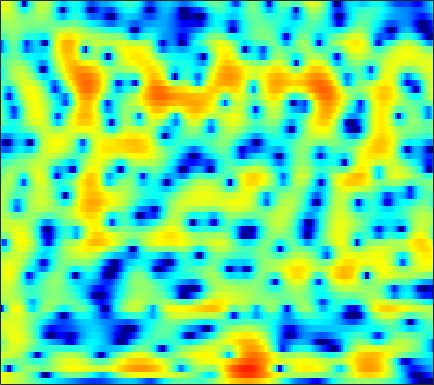

Data behind this chart, as committed beside it:
3.7144, 3.6211, 3.4659, 3.2718, 3.1085, 2.8456, 2.5501, 2.3044, 1.9398, 1.5379, 1.096, 0.74152, 0.24501, -0.27734, -0.68084, -1.239, -1.8046, -2.2255, -2.7766, -3.3002, -3.7932, -4.127, -4.5358, -4.8994
4.4, 4.093, 3.691, 3.318, 3.067, 2.77, 2.508, 2.319, 2.058, 1.746, 1.363, 0.9984, 0.3807, -0.4224, -1.178, -2.446, -4.106, -5.714, -8.611, -13.2, -23.59, -26.09, -14.14, -9.472
-1.579, -3.882, -8.31, -15.48, -15.69, -9.108, -5.245, -3.378, -1.678, -0.5634, 0.1405, 0.4601, 0.6854, 0.6962, 0.6091, 0.3951, 0.1153, -0.106, -0.3668, -0.521, -0.51, -0.3727, -0.02764, 0.4753
1.084, 0.533, -0.1026, -0.5359, -0.7007, -0.7085, -0.5765, -0.4652, -0.3748, -0.4155, -0.6154, -0.8637, -1.325, -1.89, -2.34, -2.864, -3.205, -3.27, -3.068, -2.594, -1.928, -1.37, -0.6036, 0.1613
2.794, 2.824, 2.839, 2.799, 2.734, 2.585, 2.345, 2.085, 1.601, 0.9239, 0.003142, -0.8847, -2.418, -4.49, -6.543, -10.34, -15.79, -17.46, -12.39, -8.321, -5.596, -4.088, -2.57, -1.415
0.3633, 1.037, 1.791, 2.371, 2.696, 2.967, 3.054, 3.003, 2.784, 2.402, 1.857, 1.355, 0.5891, -0.2661, -0.9073, -1.711, -2.379, -2.755, -3.043, -3.162, -3.161, -3.109, -3.026, -2.959
-1.634, -0.2532, 1.17, 2.216, 2.797, 3.341, 3.646, 3.742, 3.697, 3.475, 3.098, 2.712, 2.092, 1.353, 0.7362, -0.1694, -1.141, -1.9, -2.929, -3.996, -5.051, -5.799, -6.694, -7.44
1.201, 1.831, 2.568, 3.158, 3.495, 3.799, 3.941, 3.943, 3.804, 3.507, 3.047, 2.596, 1.851, 0.9306, 0.1141, -1.149, -2.663, -3.986, -6.078, -8.644, -11.94, -15.1, -20.19, -21.58
2.929, 3.127, 3.36, 3.54, 3.628, 3.673, 3.626, 3.521, 3.277, 2.91, 2.419, 1.957, 1.219, 0.328, -0.4469, -1.627, -3.013, -4.181, -5.907, -7.797, -9.807, -11.28, -12.84, -13.57
3.125, 3.136, 3.177, 3.232, 3.268, 3.276, 3.216, 3.11, 2.877, 2.541, 2.094, 1.686, 1.061, 0.3487, -0.2332, -1.068, -1.966, -2.682, -3.667, -4.688, -5.696, -6.445, -7.424, -8.335
1.471, 1.446, 1.748, 2.263, 2.663, 3.097, 3.346, 3.389, 3.247, 2.888, 2.355, 1.861, 1.133, 0.4096, -0.09318, -0.6396, -1.059, -1.326, -1.673, -2.056, -2.534, -3, -3.803, -4.884
-18.46, -10.4, -3.006, 0.5399, 2.162, 3.499, 4.168, 4.314, 4.085, 3.389, 2.196, 0.9611, -1.171, -3.715, -5.39, -5.807, -4.165, -2.736, -1.193, -0.1728, 0.4094, 0.5849, 0.496, 0.07538
0.3702, 0.3797, 0.8598, 1.562, 2.044, 2.488, 2.633, 2.52, 2.06, 1.21, -0.05078, -1.302, -3.392, -5.831, -7.35, -7.497, -5.734, -4.207, -2.459, -1.142, -0.2438, 0.2061, 0.5762, 0.7195
2.048, 1.999, 1.967, 1.937, 1.882, 1.739, 1.488, 1.204, 0.6903, 0.07327, -0.6417, -1.192, -1.887, -2.431, -2.697, -2.789, -2.575, -2.287, -1.792, -1.273, -0.7881, -0.4822, -0.1797, 0.01183
2.289, 2.382, 2.421, 2.344, 2.202, 1.888, 1.418, 0.9704, 0.2809, -0.4935, -1.283, -1.843, -2.443, -2.813, -2.905, -2.828, -2.532, -2.21, -1.72, -1.239, -0.7887, -0.4726, -0.1479, 0.06588
2.479, 2.903, 3.241, 3.313, 3.19, 2.778, 2.07, 1.342, 0.08496, -1.536, -3.496, -5.098, -7.018, -7.831, -7.391, -6.047, -4.601, -3.629, -2.532, -1.609, -0.869, -0.4085, 0.09402, 0.4483
2.513, 3.279, 3.919, 4.172, 4.122, 3.744, 3.001, 2.176, 0.6622, -1.41, -4.225, -7.022, -11.72, -14, -11.7, -8.536, -6.395, -5.291, -4.222, -3.348, -2.512, -1.948, -1.188, -0.4953
2.792, 3.363, 3.879, 4.125, 4.135, 3.921, 3.431, 2.886, 1.941, 0.7696, -0.5761, -1.626, -2.958, -4.076, -4.752, -5.649, -6.625, -7.51, -8.886, -9.917, -9.446, -8.085, -5.906, -3.966
2.603, 2.879, 3.176, 3.376, 3.445, 3.415, 3.237, 3.003, 2.543, 1.91, 1.135, 0.459, -0.5643, -1.743, -2.733, -4.272, -6.253, -8.109, -11.34, -15.18, -14.91, -12.01, -8.469, -5.86
0.9695, 1.073, 1.309, 1.651, 1.94, 2.298, 2.573, 2.689, 2.677, 2.481, 2.081, 1.664, 0.9401, 0.03247, -0.7525, -1.879, -3.121, -4.056, -5.136, -5.875, -6.15, -5.976, -5.34, -4.451
-3.245, -3.8, -3.446, -2, -0.697, 0.8776, 2.088, 2.734, 3.294, 3.53, 3.457, 3.223, 2.691, 1.939, 1.226, 0.1363, -1.056, -2.006, -3.262, -4.404, -5.29, -5.682, -5.716, -5.185
-7.642, -11.9, -10.84, -4.974, -2, 0.7118, 2.523, 3.449, 4.251, 4.623, 4.635, 4.422, 3.861, 3.018, 2.175, 0.7833, -0.8988, -2.397, -4.749, -7.553, -11.04, -13.94, -15.68, -12.49
-0.4423, -0.4572, -0.08848, 0.6924, 1.421, 2.396, 3.22, 3.696, 4.094, 4.214, 4.052, 3.738, 3.062, 2.061, 1.109, -0.5115, -2.511, -4.279, -7.069, -10.2, -13.49, -15.55, -16.37, -14.31
1.583, 1.836, 2.177, 2.519, 2.77, 3.078, 3.319, 3.442, 3.496, 3.407, 3.133, 2.794, 2.133, 1.187, 0.2858, -1.221, -3.176, -4.96, -7.924, -11.87, -17.65, -24.54, -21.9, -15.17
1.896, 2.138, 2.333, 2.423, 2.438, 2.415, 2.376, 2.335, 2.278, 2.204, 2.075, 1.92, 1.582, 1.062, 0.5176, -0.4027, -1.611, -2.692, -4.371, -6.208, -7.915, -8.714, -8.709, -7.611
1.609, 1.608, 1.391, 0.9586, 0.5324, -0.09774, -0.6488, -0.9128, -0.9525, -0.6686, -0.1994, 0.1684, 0.5716, 0.8161, 0.8534, 0.732, 0.4372, 0.1182, -0.3732, -0.9159, -1.356, -1.584, -1.707, -1.622
1.628, 1.252, 0.4196, -0.8705, -2.209, -4.632, -7.937, -10.41, -10.16, -6.799, -3.902, -2.28, -0.6753, 0.4319, 1.036, 1.559, 1.849, 1.935, 1.923, 1.807, 1.616, 1.44, 1.194, 0.9301
2.024, 1.516, 0.5591, -0.7685, -2.058, -4.202, -6.704, -8.232, -8.138, -6.016, -3.691, -2.23, -0.6532, 0.5516, 1.252, 1.972, 2.45, 2.68, 2.814, 2.794, 2.599, 2.353, 1.882, 1.251
2.022, 1.666, 1.073, 0.3457, -0.264, -1.096, -1.834, -2.212, -2.394, -2.196, -1.682, -1.157, -0.3737, 0.4441, 0.9971, 1.657, 2.158, 2.42, 2.596, 2.554, 2.305, 1.981, 1.351, 0.4869
1.518, 1.459, 1.278, 0.948, 0.5977, -0.001619, -0.706, -1.269, -2.004, -2.537, -2.683, -2.425, -1.669, -0.6426, 0.1688, 1.117, 1.85, 2.221, 2.48, 2.443, 2.148, 1.753, 1.049, 0.159
0.4957, 1.086, 1.556, 1.657, 1.478, 0.884, -0.1767, -1.373, -3.678, -7.169, -11.39, -10.76, -5.986, -2.385, -0.4605, 1.361, 2.526, 3.057, 3.349, 3.243, 2.733, 2.115, 1.008, -0.3335
-1.188, 0.04933, 1.109, 1.642, 1.742, 1.499, 0.8047, -0.01421, -1.51, -3.309, -4.588, -4.315, -2.499, -0.3246, 1.045, 2.453, 3.362, 3.735, 3.827, 3.453, 2.562, 1.532, -0.464, -3.363
-2.073, -1.318, -0.5031, 0.07543, 0.3439, 0.5184, 0.506, 0.4178, 0.2413, 0.1123, 0.1474, 0.3411, 0.8137, 1.427, 1.917, 2.474, 2.87, 3.008, 2.95, 2.536, 1.75, 0.8627, -0.7346, -2.846
-3.41, -2.951, -2.388, -1.878, -1.546, -1.163, -0.8365, -0.6297, -0.3944, -0.1645, 0.09275, 0.3132, 0.6556, 1.029, 1.337, 1.729, 2.069, 2.252, 2.376, 2.313, 2.051, 1.709, 1.085, 0.3046
-5.907, -5.63, -5.259, -4.816, -4.407, -3.814, -3.231, -2.847, -2.411, -2.09, -1.848, -1.693, -1.459, -1.093, -0.7359, -0.102, 0.5948, 1.121, 1.737, 2.233, 2.543, 2.669, 2.679, 2.551
-9.58, -10.28, -10.96, -10.7, -9.776, -8.166, -6.725, -5.9, -5.201, -4.995, -5.256, -5.699, -6.394, -6.637, -6.098, -4.492, -2.513, -1.125, 0.4587, 1.692, 2.613, 3.122, 3.594, 3.86
-11.91, -14.78, -22.25, -23.3, -16.26, -11.48, -8.792, -7.552, -6.711, -6.666, -7.514, -8.93, -12.61, -21.97, -19.53, -9.984, -5.208, -2.808, -0.4633, 1.208, 2.413, 3.073, 3.71, 4.108
-7.576, -8.29, -8.96, -8.983, -8.531, -7.566, -6.562, -5.933, -5.352, -5.081, -5.116, -5.295, -5.526, -5.45, -4.904, -3.627, -2.045, -0.8768, 0.4656, 1.538, 2.326, 2.749, 3.118, 3.318
-3.777, -4.057, -4.372, -4.538, -4.558, -4.41, -4.092, -3.775, -3.265, -2.741, -2.218, -1.827, -1.303, -0.7133, -0.242, 0.4203, 1.085, 1.53, 2.01, 2.297, 2.378, 2.301, 2.023, 1.619
-1.394, -1.853, -2.55, -3.248, -3.693, -4.062, -4.02, -3.69, -2.882, -1.85, -0.7687, 0.02836, 0.9694, 1.803, 2.32, 2.882, 3.268, 3.415, 3.421, 3.151, 2.563, 1.895, 0.6425, -1.094
-0.5093, -1.45, -3.008, -5.037, -6.895, -9.742, -11.2, -9.734, -6.454, -3.506, -1.188, 0.2102, 1.702, 2.817, 3.446, 4.033, 4.323, 4.356, 4.138, 3.607, 2.719, 1.78, 0.1036, -2.232
-0.7352, -1.913, -3.745, -5.939, -7.919, -10.89, -12.34, -10.67, -7.039, -3.854, -1.35, 0.134, 1.698, 2.849, 3.479, 4.013, 4.235, 4.21, 3.909, 3.329, 2.477, 1.662, 0.3686, -1.079
-1.333, -2.637, -4.337, -5.719, -6.342, -6.449, -5.772, -4.825, -3.254, -1.541, 0.08251, 1.15, 2.34, 3.24, 3.699, 4.051, 4.117, 3.975, 3.56, 2.888, 1.998, 1.216, 0.0328, -1.248
-2.403, -4.617, -8.441, -13.06, -13.7, -9.61, -5.934, -3.805, -1.536, 0.262, 1.695, 2.555, 3.448, 4.029, 4.282, 4.376, 4.187, 3.862, 3.206, 2.284, 1.115, 0.08453, -1.423, -2.982
-1.899, -3.445, -5.769, -7.696, -7.777, -5.82, -3.264, -1.569, 0.3048, 1.754, 2.838, 3.448, 3.977, 4.219, 4.236, 4.021, 3.544, 3.03, 2.105, 0.8939, -0.6865, -2.171, -4.673, -7.999
-1.962, -2.026, -1.981, -1.741, -1.374, -0.6535, 0.2474, 0.954, 1.828, 2.539, 3.038, 3.262, 3.339, 3.185, 2.897, 2.31, 1.525, 0.827, -0.2375, -1.408, -2.711, -3.813, -5.582, -7.822
-4.736, -3.269, -1.783, -0.6504, 0.0501, 0.8451, 1.508, 1.914, 2.325, 2.572, 2.626, 2.507, 2.159, 1.542, 0.8816, -0.2442, -1.631, -2.822, -4.379, -5.544, -5.938, -5.809, -5.321, -4.646
-4.609, -3.148, -1.612, -0.4322, 0.2512, 0.9657, 1.472, 1.724, 1.889, 1.863, 1.636, 1.324, 0.6918, -0.2403, -1.157, -2.766, -5.03, -7.369, -12.07, -21.1, -16.41, -11.18, -6.981, -4.161
-2.561, -2.084, -1.377, -0.7004, -0.2589, 0.1937, 0.4634, 0.5475, 0.4898, 0.236, -0.1874, -0.5789, -1.236, -2.046, -2.751, -3.89, -5.293, -6.511, -8.119, -9.036, -8.337, -6.999, -4.786, -2.622
-3.402, -3.129, -2.502, -1.803, -1.334, -0.9041, -0.7704, -0.8728, -1.282, -1.943, -2.747, -3.33, -3.988, -4.413, -4.621, -4.864, -5.114, -5.292, -5.403, -5.23, -4.643, -3.902, -2.576, -1.037
-9.868, -8.243, -5.453, -3.317, -2.246, -1.432, -1.276, -1.605, -2.641, -4.402, -6.916, -9.053, -10.6, -9.422, -8.089, -6.765, -6.132, -6.03, -6.265, -6.565, -6.31, -5.377, -3.403, -1.141
-10.3, -8.198, -4.984, -2.66, -1.542, -0.7429, -0.6424, -1.022, -2.17, -4.203, -7.361, -10.5, -12.98, -10.34, -8.198, -6.514, -6.061, -6.488, -8.322, -12.7, -31.61, -15.77, -7.033, -2.449
-2.467, -2.076, -1.373, -0.6615, -0.2251, 0.1076, 0.109, -0.0966, -0.6489, -1.448, -2.324, -2.94, -3.465, -3.622, -3.575, -3.52, -3.661, -3.968, -4.595, -5.211, -5.272, -4.612, -2.997, -1.103
-0.7509, -0.3946, 0.03011, 0.3576, 0.5316, 0.6528, 0.6277, 0.5139, 0.2581, -0.07044, -0.4238, -0.6629, -0.9267, -1.109, -1.213, -1.32, -1.412, -1.478, -1.544, -1.552, -1.421, -1.208, -0.7904, -0.2652
0.1499, 0.5388, 0.9167, 1.144, 1.214, 1.196, 1.072, 0.9163, 0.6673, 0.4031, 0.1588, 0.02647, -0.08914, -0.1292, -0.122, -0.08079, -0.03273, -0.001787, 0.0114, -0.01281, -0.07043, -0.147, -0.2898, -0.5029
1.411, 1.769, 2.049, 2.126, 2.054, 1.792, 1.371, 0.9836, 0.4209, -0.1064, -0.4783, -0.6129, -0.56, -0.2962, -0.01033, 0.3915, 0.7379, 0.9265, 1.056, 1.034, 0.8221, 0.5268, -0.07455, -0.95
2.91, 3.171, 3.287, 3.13, 2.837, 2.195, 1.24, 0.3128, -1.208, -2.925, -4.36, -4.736, -3.966, -2.442, -1.282, 0.03032, 1.009, 1.52, 1.921, 2.01, 1.782, 1.403, 0.5804, -0.6446
3.479, 3.619, 3.569, 3.235, 2.786, 1.903, 0.6135, -0.7036, -3.141, -6.958, -14.24, -21.79, -10.4, -5.16, -2.768, -0.6076, 0.8131, 1.527, 2.096, 2.276, 2.12, 1.788, 1.073, 0.04709
